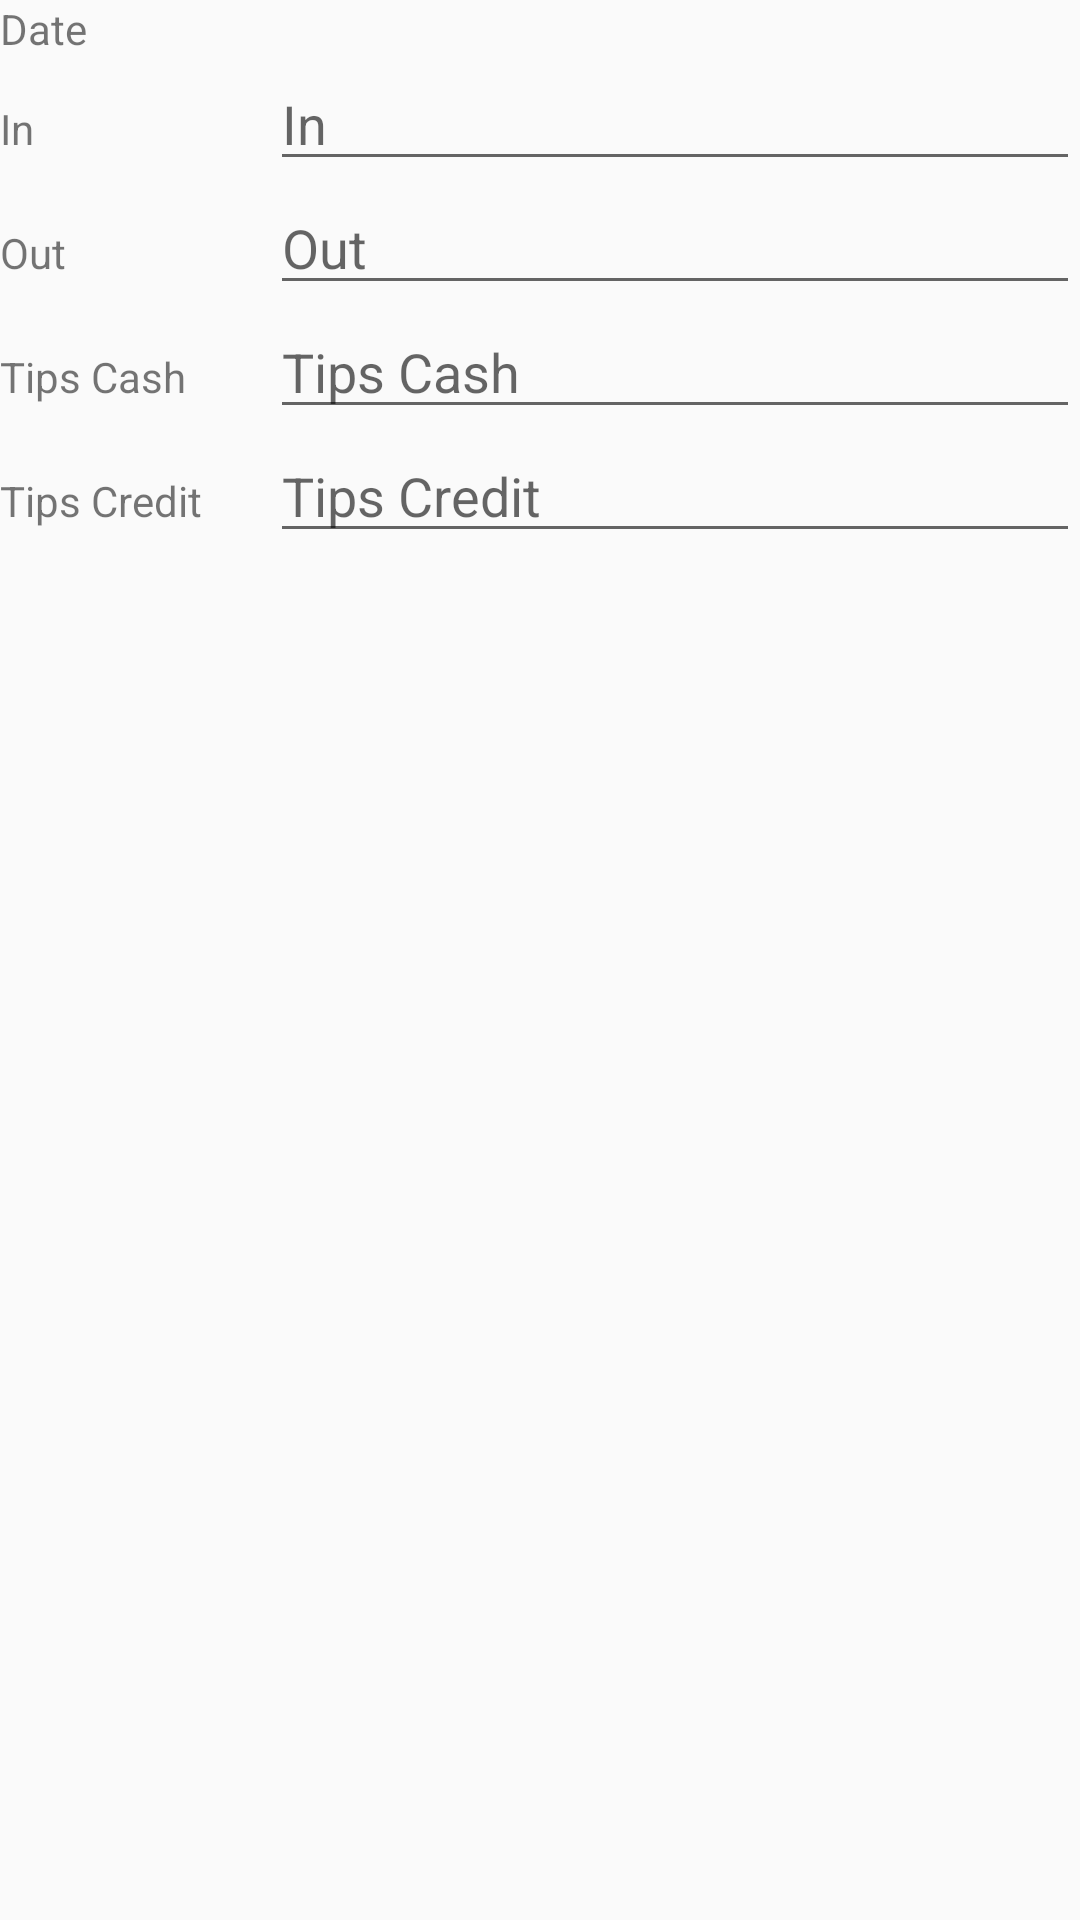

Reconstruct the res/layout file that produces this screen, plus the resources it refers to.
<!-- AndroidManifest.xml: application theme AppTheme -->
<!-- res/layout/dialog_edit.xml -->
<LinearLayout xmlns:android="http://schemas.android.com/apk/res/android"
    android:layout_width="match_parent"
    android:layout_height="wrap_content"
    android:orientation="vertical" >

    <LinearLayout
        android:layout_width="match_parent"
        android:layout_height="wrap_content"
        android:orientation="horizontal" >

        <TextView
            android:id="@+id/dialog_date_header"
            android:layout_width="match_parent"
            android:layout_height="wrap_content"
            android:layout_weight="0.75"
            android:text="@string/header_shiftdate" />

        <TextView
            android:id="@+id/dialog_date"
            android:layout_width="match_parent"
            android:layout_height="wrap_content"
            android:layout_weight="0.25" />
    </LinearLayout>

    <LinearLayout
        android:layout_width="match_parent"
        android:layout_height="wrap_content"
        android:orientation="horizontal" >

        <TextView
            android:id="@+id/tv_dialog_clockin"
            android:layout_width="match_parent"
            android:layout_height="wrap_content"
            android:layout_weight="0.75"
            android:text="@string/header_clockin" />

        <EditText
            android:id="@+id/dialog_clockin"
            android:layout_width="match_parent"
            android:layout_height="wrap_content"
            android:layout_weight="0.25"
            android:hint="@string/header_clockin"
            android:inputType="text" />
    </LinearLayout>

    <LinearLayout
        android:layout_width="match_parent"
        android:layout_height="wrap_content"
        android:orientation="horizontal" >

        <TextView
            android:id="@+id/tv_dialog_clockout"
            android:layout_width="match_parent"
            android:layout_height="wrap_content"
            android:layout_weight="0.75"
            android:text="@string/header_clockout" />

        <EditText
            android:id="@+id/dialog_clockout"
            android:layout_width="match_parent"
            android:layout_height="wrap_content"
            android:layout_weight="0.25"
            android:hint="@string/header_clockout"
            android:inputType="text" />
    </LinearLayout>

    <LinearLayout
        android:layout_width="match_parent"
        android:layout_height="wrap_content"
        android:orientation="horizontal" >

        <TextView
            android:id="@+id/tv_dialog_tipsCash"
            android:layout_width="match_parent"
            android:layout_height="wrap_content"
            android:layout_weight="0.75"
            android:text="@string/header_tipsCash" />

        <EditText
            android:id="@+id/dialog_tipsCash"
            android:layout_width="match_parent"
            android:layout_height="wrap_content"
            android:inputType="number|numberSigned|numberDecimal"
            android:layout_weight="0.25"
            android:hint="@string/header_tipsCash"/>
    </LinearLayout>

    <LinearLayout
        android:layout_width="match_parent"
        android:layout_height="wrap_content"
        android:orientation="horizontal" >

        <TextView
            android:id="@+id/tv_dialog_tipsCredit"
            android:layout_width="match_parent"
            android:layout_height="wrap_content"
            android:layout_weight="0.75"
            android:text="@string/header_tipsCredit" />

        <EditText
            android:id="@+id/dialog_tipsCredit"
            android:layout_width="match_parent"
            android:layout_height="wrap_content"
            android:inputType="number|numberSigned|numberDecimal"
            android:layout_weight="0.25"
            android:hint="@string/header_tipsCredit" />
    </LinearLayout>

</LinearLayout>
<!-- resources referenced by this layout -->
<resources>
  <string name="header_clockin">In</string>
  <string name="header_clockout">Out</string>
  <string name="header_shiftdate">Date</string>
  <string name="header_tipsCash">Tips Cash</string>
  <string name="header_tipsCredit">Tips Credit</string>
  <style name="AppTheme" parent="AppBaseTheme">
          
      </style>
  <style name="AppBaseTheme" parent="Theme.AppCompat.Light">
          
      </style>
</resources>
